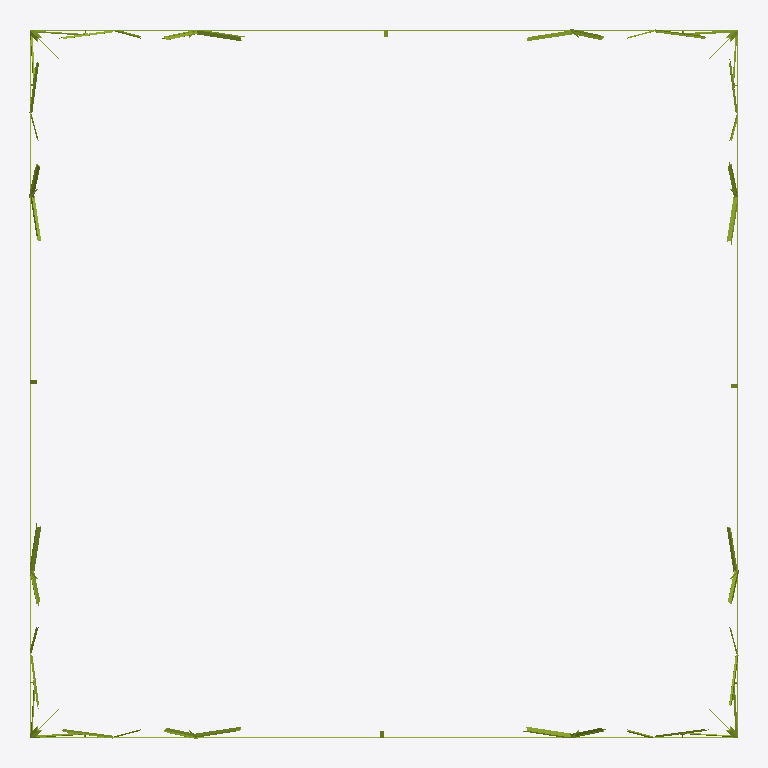
Plan cut of the same IFC building model at storey 'Cuerpo común' (level 0.00 m, cut at 1.40 m), seen from above with north up, elements coloured by IFC class (only those large enough to see are counted): 60 members (olive). Cut surfaces are drawn darker.
Extent 20.6 m × 20.6 m × 68.5 m (x, y, z). Storeys (5): Cuerpo común at 0.00 m; Arriostramiento horizontal at 0.00 m; Plataformas at 0.00 m; Mástiles (delta) at 0.00 m; Viga y brazos at 0.00 m. Elements (2505): 2505 IfcMember.

HEADER;
FILE_DESCRIPTION(('ViewDefinition [CoordinationView]'),'2;1');
FILE_NAME('','2026-10-10T11:32:51',(''),(''),'IfcOpenShell 0.9.0alpha0-8c614fa','IfcOpenShell 0.9.0alpha0-8c614fa','');
FILE_SCHEMA(('IFC4'));
ENDSEC;
DATA;
#19=IFCPROJECT('3wKQPgOUf3NPZvqs61hMOP',#5,'GEB U113 CT101850',$,$,$,$,(#16),#11);
#22=IFCSITE('1sVjnQpqf1HxItgO9lO8Ih',#5,'Sitio',$,$,#21,$,$,.ELEMENT.,$,$,$,$,$);
#25=IFCBUILDING('2GjNNZPCH1JxVUmrYnAX8T',#5,'Torre AAE3','Planos GEB-U113-CT101850-L000-DIS6012 (H1–H30 y H53–H63): viga, delta, cuerpo común tramos 1–8 y cuerpo AAE1, extensiones y cuerpos AAE2–AAE3.',$,#24,$,$,.ELEMENT.,$,$,$);
#30=IFCBUILDINGSTOREY('0CSXqZ8s56DAenvgsv0xJ7',#5,'Cuerpo común',$,$,#29,$,$,.ELEMENT.,0.0);
#33=IFCBUILDINGSTOREY('2S8dwFrmXF0Qk9Rhr27EWA',#5,'Arriostramiento horizontal',$,$,#32,$,$,.ELEMENT.,0.0);
#36=IFCBUILDINGSTOREY('3mWL73bkLB7hvz3E4dbWo4',#5,'Plataformas',$,$,#35,$,$,.ELEMENT.,0.0);
#39=IFCBUILDINGSTOREY('3tJHAL7uHFqQnPBECNODB6',#5,'Mástiles (delta)',$,$,#38,$,$,.ELEMENT.,0.0);
#42=IFCBUILDINGSTOREY('1TTHvFeEr1tQrqjg0LX$W8',#5,'Viga y brazos',$,$,#41,$,$,.ELEMENT.,0.0);
#33733=IFCMEMBER('3rRpwwLp51y86RIehhMOxg',#5,'1588 · Horizontal 03 · C3 · Cara B','plano H28 (cara del tramo)','Horizontal',#33724,#33732,'1588',.BRACE.);
#33762=IFCMEMBER('3uD3S2Hbj65f9DPlbQeglr',#5,'1588 · Horizontal 03 · C3 · Cara C','plano H28 (cara del tramo)','Horizontal',#33753,#33761,'1588',.BRACE.);
#33704=IFCMEMBER('1rBduGk3DC6RpFoicM7iCF',#5,'1588 · Horizontal 03 · C3 · Cara A','plano H28 (cara del tramo)','Horizontal',#33695,#33703,'1588',.BRACE.);
#33791=IFCMEMBER('23svwtnPD43PTfVQ8YKeLG',#5,'1588 · Horizontal 03 · C3 · Cara D','plano H28 (cara del tramo)','Horizontal',#33782,#33790,'1588',.BRACE.);
#34622=IFCMEMBER('0WIbhUhPTEgARcVhBPJYUx',#5,'1563Z / 1564Z / 1568Z / 1581 · Diagonal 04 · C3 · Cara A','plano H28 (cara del tramo)','Diagonal',#34613,#34621,'1563Z / 1564Z / 1568Z / 1581',.BRACE.);
#34656=IFCMEMBER('2UxGjM7Rj1FhrYAT24kCxD',#5,'1563Z / 1564Z / 1568Z / 1581 · Diagonal 04 · C3 · Cara B','plano H28 (cara del tramo)','Diagonal',#34647,#34655,'1563Z / 1564Z / 1568Z / 1581',.BRACE.);
#34724=IFCMEMBER('1smiTVbyrAIxIZwuY0yX9A',#5,'1563Z / 1564Z / 1568Z / 1581 · Diagonal 04 · C3 · Cara D','plano H28 (cara del tramo)','Diagonal',#34715,#34723,'1563Z / 1564Z / 1568Z / 1581',.BRACE.);
#34690=IFCMEMBER('0LVBkUS7P6ogQJQ6Xt3hnL',#5,'1563Z / 1564Z / 1568Z / 1581 · Diagonal 04 · C3 · Cara C','plano H28 (cara del tramo)','Diagonal',#34681,#34689,'1563Z / 1564Z / 1568Z / 1581',.BRACE.);
#34520=IFCMEMBER('3laUUbh3r73PZ5pf00W3Xh',#5,'1563D / 1564D / 1568D / 1581 · Diagonal 03 · C3 · Cara B','plano H28 (cara del tramo)','Diagonal',#34511,#34519,'1563D / 1564D / 1568D / 1581',.BRACE.);
#34554=IFCMEMBER('0YcolgejH5vhuph$RTOLh7',#5,'1563D / 1564D / 1568D / 1581 · Diagonal 03 · C3 · Cara C','plano H28 (cara del tramo)','Diagonal',#34545,#34553,'1563D / 1564D / 1568D / 1581',.BRACE.);
#34486=IFCMEMBER('1lHU$LuQD9OP7r0gQn_2Ay',#5,'1563D / 1564D / 1568D / 1581 · Diagonal 03 · C3 · Cara A','plano H28 (cara del tramo)','Diagonal',#34477,#34485,'1563D / 1564D / 1568D / 1581',.BRACE.);
#34588=IFCMEMBER('13QIpZ11X6t8HteesEirif',#5,'1563D / 1564D / 1568D / 1581 · Diagonal 03 · C3 · Cara D','plano H28 (cara del tramo)','Diagonal',#34579,#34587,'1563D / 1564D / 1568D / 1581',.BRACE.);
#33820=IFCMEMBER('1TsKqn2WnCav4_2AujNatg',#5,'1588 · Horizontal 04 · C3 · Cara A','plano H28 (cara del tramo)','Horizontal',#33811,#33819,'1588',.BRACE.);
#33907=IFCMEMBER('2JtgGFiPv708k2LyGLIi_P',#5,'1588 · Horizontal 04 · C3 · Cara D','plano H28 (cara del tramo)','Horizontal',#33898,#33906,'1588',.BRACE.);
#36945=IFCMEMBER('3Ub5KtXv59iPyMBpv4PVH7',#5,'1555D · Diagonal 18 · C3 · Cara A','plano H28 (cara del tramo)','Diagonal',#36936,#36944,'1555D',.BRACE.);
#37013=IFCMEMBER('0FaJSyR2H2jeVXzGlHkr8S',#5,'1555D · Diagonal 18 · C3 · Cara C','plano H28 (cara del tramo)','Diagonal',#37004,#37012,'1555D',.BRACE.);
#36979=IFCMEMBER('3ymA1aK4LFjxf_0rdo1Mu5',#5,'1555D · Diagonal 18 · C3 · Cara B','plano H28 (cara del tramo)','Diagonal',#36970,#36978,'1555D',.BRACE.);
#37047=IFCMEMBER('2yMwoq0XbDS8wNm2P73T9U',#5,'1555D · Diagonal 18 · C3 · Cara D','plano H28 (cara del tramo)','Diagonal',#37038,#37046,'1555D',.BRACE.);
#33878=IFCMEMBER('1iaSF06vj26ucZR0IKr9Wg',#5,'1588 · Horizontal 04 · C3 · Cara C','plano H28 (cara del tramo)','Horizontal',#33869,#33877,'1588',.BRACE.);
#34211=IFCMEMBER('2lFgIC8LbBBP00AFrBmPqA',#5,'1557D / 1558D / 1569D / 1582 · Diagonal 01 · C3 · Cara A','plano H28 (cara del tramo)','Diagonal',#34202,#34210,'1557D / 1558D / 1569D / 1582',.BRACE.);
#34245=IFCMEMBER('2ogdJYCdv7N93gvkreABPv',#5,'1557D / 1558D / 1569D / 1582 · Diagonal 01 · C3 · Cara B','plano H28 (cara del tramo)','Diagonal',#34236,#34244,'1557D / 1558D / 1569D / 1582',.BRACE.);
#34313=IFCMEMBER('0bS3RTC4D9jfuflzOQrOqx',#5,'1557D / 1558D / 1569D / 1582 · Diagonal 01 · C3 · Cara D','plano H28 (cara del tramo)','Diagonal',#34304,#34312,'1557D / 1558D / 1569D / 1582',.BRACE.);
#34279=IFCMEMBER('3L4o0VCOL1JPLM$JSCcoP8',#5,'1557D / 1558D / 1569D / 1582 · Diagonal 01 · C3 · Cara C','plano H28 (cara del tramo)','Diagonal',#34270,#34278,'1557D / 1558D / 1569D / 1582',.BRACE.);
#33849=IFCMEMBER('215TfTSDb07urVzgqP1Ybd',#5,'1588 · Horizontal 04 · C3 · Cara B','plano H28 (cara del tramo)','Horizontal',#33840,#33848,'1588',.BRACE.);
#37081=IFCMEMBER('1doqa5hof7Agf2VWakLsWd',#5,'1555Z · Diagonal 19 · C3 · Cara A','plano H28 (cara del tramo)','Diagonal',#37072,#37080,'1555Z',.BRACE.);
#37149=IFCMEMBER('2lubLzauHDlgaIznHYXF6Y',#5,'1555Z · Diagonal 19 · C3 · Cara C','plano H28 (cara del tramo)','Diagonal',#37140,#37148,'1555Z',.BRACE.);
#37115=IFCMEMBER('2kmFzssy91sAVaJZH8CoCi',#5,'1555Z · Diagonal 19 · C3 · Cara B','plano H28 (cara del tramo)','Diagonal',#37106,#37114,'1555Z',.BRACE.);
#37183=IFCMEMBER('39sxYGE_16$hyi5uidwByz',#5,'1555Z · Diagonal 19 · C3 · Cara D','plano H28 (cara del tramo)','Diagonal',#37174,#37182,'1555Z',.BRACE.);
#40161=IFCMEMBER('35$CnibgTAC8L2ul431byH',#5,'1570DH · Diagonal 40 · C3 · Cara A','plano H28 (cara del tramo)','Diagonal',#40152,#40160,'1570DH',.BRACE.);
#40229=IFCMEMBER('22GwKj_6LAsgF$E$PiSdP9',#5,'1570DH · Diagonal 40 · C3 · Cara C','plano H28 (cara del tramo)','Diagonal',#40220,#40228,'1570DH',.BRACE.);
#40195=IFCMEMBER('2Np_duiCv08RDQ1AJxZk3d',#5,'1570DH · Diagonal 40 · C3 · Cara B','plano H28 (cara del tramo)','Diagonal',#40186,#40194,'1570DH',.BRACE.);
#40263=IFCMEMBER('1exQ5IKCTEchf7t0HSL2eG',#5,'1570DH · Diagonal 40 · C3 · Cara D','plano H28 (cara del tramo)','Diagonal',#40254,#40262,'1570DH',.BRACE.);
#34347=IFCMEMBER('1dzVB5Sz92jgXDwLWjM6n8',#5,'1557Z / 1558Z / 1569Z / 1582 · Diagonal 02 · C3 · Cara A','plano H28 (cara del tramo)','Diagonal',#34338,#34346,'1557Z / 1558Z / 1569Z / 1582',.BRACE.);
#34415=IFCMEMBER('0hKcVq9oz9BRO0B7tuTt43',#5,'1557Z / 1558Z / 1569Z / 1582 · Diagonal 02 · C3 · Cara C','plano H28 (cara del tramo)','Diagonal',#34406,#34414,'1557Z / 1558Z / 1569Z / 1582',.BRACE.);
#34449=IFCMEMBER('1v3XwvK7r8A8Hh$LU7X$21',#5,'1557Z / 1558Z / 1569Z / 1582 · Diagonal 02 · C3 · Cara D','plano H28 (cara del tramo)','Diagonal',#34440,#34448,'1557Z / 1558Z / 1569Z / 1582',.BRACE.);
#34381=IFCMEMBER('2k7iVmYYb5RRNTHB6$4GDA',#5,'1557Z / 1558Z / 1569Z / 1582 · Diagonal 02 · C3 · Cara B','plano H28 (cara del tramo)','Diagonal',#34372,#34380,'1557Z / 1558Z / 1569Z / 1582',.BRACE.);
#40297=IFCMEMBER('2Px$1dIHvCAuHOnmd9Xdmy',#5,'1570ZH · Diagonal 41 · C3 · Cara A','plano H28 (cara del tramo)','Diagonal',#40288,#40296,'1570ZH',.BRACE.);
#40331=IFCMEMBER('2SsepSLYfDHgC$yqycG742',#5,'1570ZH · Diagonal 41 · C3 · Cara B','plano H28 (cara del tramo)','Diagonal',#40322,#40330,'1570ZH',.BRACE.);
#40365=IFCMEMBER('0V7Hhpf9D3fhRlTJidMF1G',#5,'1570ZH · Diagonal 41 · C3 · Cara C','plano H28 (cara del tramo)','Diagonal',#40356,#40364,'1570ZH',.BRACE.);
#40399=IFCMEMBER('3tnczf0IfCTwWRqgO9yB5B',#5,'1570ZH · Diagonal 41 · C3 · Cara D','plano H28 (cara del tramo)','Diagonal',#40390,#40398,'1570ZH',.BRACE.);
#36537=IFCMEMBER('2busouSd55ovozhhntEEQV',#5,'1556 · Diagonal 17 · C3 · Cara A','plano H28 (cara del tramo)','Diagonal',#36528,#36536,'1556',.BRACE.);
#36571=IFCMEMBER('2qCD_GvDj4Xfuw000crd48',#5,'1556 · Diagonal 17 · C3 · Cara B','plano H28 (cara del tramo)','Diagonal',#36562,#36570,'1556',.BRACE.);
#36639=IFCMEMBER('3cCXOaSOT5CgipAp4YB8dS',#5,'1556 · Diagonal 17 · C3 · Cara D','plano H28 (cara del tramo)','Diagonal',#36630,#36638,'1556',.BRACE.);
#36605=IFCMEMBER('3pwHC1p0X058UshwBCThu6',#5,'1556 · Diagonal 17 · C3 · Cara C','plano H28 (cara del tramo)','Diagonal',#36596,#36604,'1556',.BRACE.);
#34106=IFCMEMBER('0_Zf_AFOTDofm1wwSY0B2u',#5,'1551H · Montante 02 · C3 · Cara B','plano H28 (cara del tramo)','Montante',#34097,#34105,'1551H',.CHORD.);
#34072=IFCMEMBER('32xAqBkLbBAPyPLat13WJ3',#5,'1551H · Montante 02 · C3 · Cara A','plano H28 (cara del tramo)','Montante',#34063,#34071,'1551H',.CHORD.);
#34174=IFCMEMBER('2xojbeOM9ERP3s2b3qmcVU',#5,'1551H · Montante 02 · C3 · Cara D','plano H28 (cara del tramo)','Montante',#34165,#34173,'1551H',.CHORD.);
#34140=IFCMEMBER('3CLLQ8ynT0IuAdTGvh6WaL',#5,'1551H · Montante 02 · C3 · Cara C','plano H28 (cara del tramo)','Montante',#34131,#34139,'1551H',.CHORD.);
#33936=IFCMEMBER('2D_fwsm8b3FPfchbTSj3Ea',#5,'1550H / 1580 / 1586 · Montante 01 · C3 · Cara A','plano H28 (cara del tramo)','Montante',#33927,#33935,'1550H / 1580 / 1586',.CHORD.);
#33970=IFCMEMBER('2A2IWyyrT3Dve_R7eG0fJ0',#5,'1550H / 1580 / 1586 · Montante 01 · C3 · Cara B','plano H28 (cara del tramo)','Montante',#33961,#33969,'1550H / 1580 / 1586',.CHORD.);
#34004=IFCMEMBER('2u1RdT17r0cxQt4ikVzcTM',#5,'1550H / 1580 / 1586 · Montante 01 · C3 · Cara C','plano H28 (cara del tramo)','Montante',#33995,#34003,'1550H / 1580 / 1586',.CHORD.);
#34038=IFCMEMBER('1YfsMsCyX0XQ6F0ukbSGdH',#5,'1550H / 1580 / 1586 · Montante 01 · C3 · Cara D','plano H28 (cara del tramo)','Montante',#34029,#34037,'1550H / 1580 / 1586',.CHORD.);
#38203=IFCMEMBER('33vz59IK9AeBL8pz4if2pQ',#5,'Diagonal 26 · C3 · Cara B','plano H28 (cara del tramo)','Diagonal',#38194,#38202,$,.BRACE.);
#38177=IFCMEMBER('3QqHkzsOb9GfmhsgDU4y8$',#5,'Diagonal 26 · C3 · Cara A','plano H28 (cara del tramo)','Diagonal',#38168,#38176,$,.BRACE.);
#38229=IFCMEMBER('0mqcuiO316KgFIyUinl3aL',#5,'Diagonal 26 · C3 · Cara C','plano H28 (cara del tramo)','Diagonal',#38220,#38228,$,.BRACE.);
#38255=IFCMEMBER('1yAbtISSH1ug6XumfXIZt2',#5,'Diagonal 26 · C3 · Cara D','plano H28 (cara del tramo)','Diagonal',#38246,#38254,$,.BRACE.);
#36401=IFCMEMBER('1nb2xyl0r2AhTbgGcB09BG',#5,'1556 · Diagonal 16 · C3 · Cara A','plano H28 (cara del tramo)','Diagonal',#36392,#36400,'1556',.BRACE.);
#36435=IFCMEMBER('3_ykShFcP0xhHJtIFa0pkM',#5,'1556 · Diagonal 16 · C3 · Cara B','plano H28 (cara del tramo)','Diagonal',#36426,#36434,'1556',.BRACE.);
#36469=IFCMEMBER('33o2ZKGc51R8d2FHKY1el3',#5,'1556 · Diagonal 16 · C3 · Cara C','plano H28 (cara del tramo)','Diagonal',#36460,#36468,'1556',.BRACE.);
#36503=IFCMEMBER('0akp3ysFT0LRECFsUSfv_h',#5,'1556 · Diagonal 16 · C3 · Cara D','plano H28 (cara del tramo)','Diagonal',#36494,#36502,'1556',.BRACE.);
ENDSEC;
